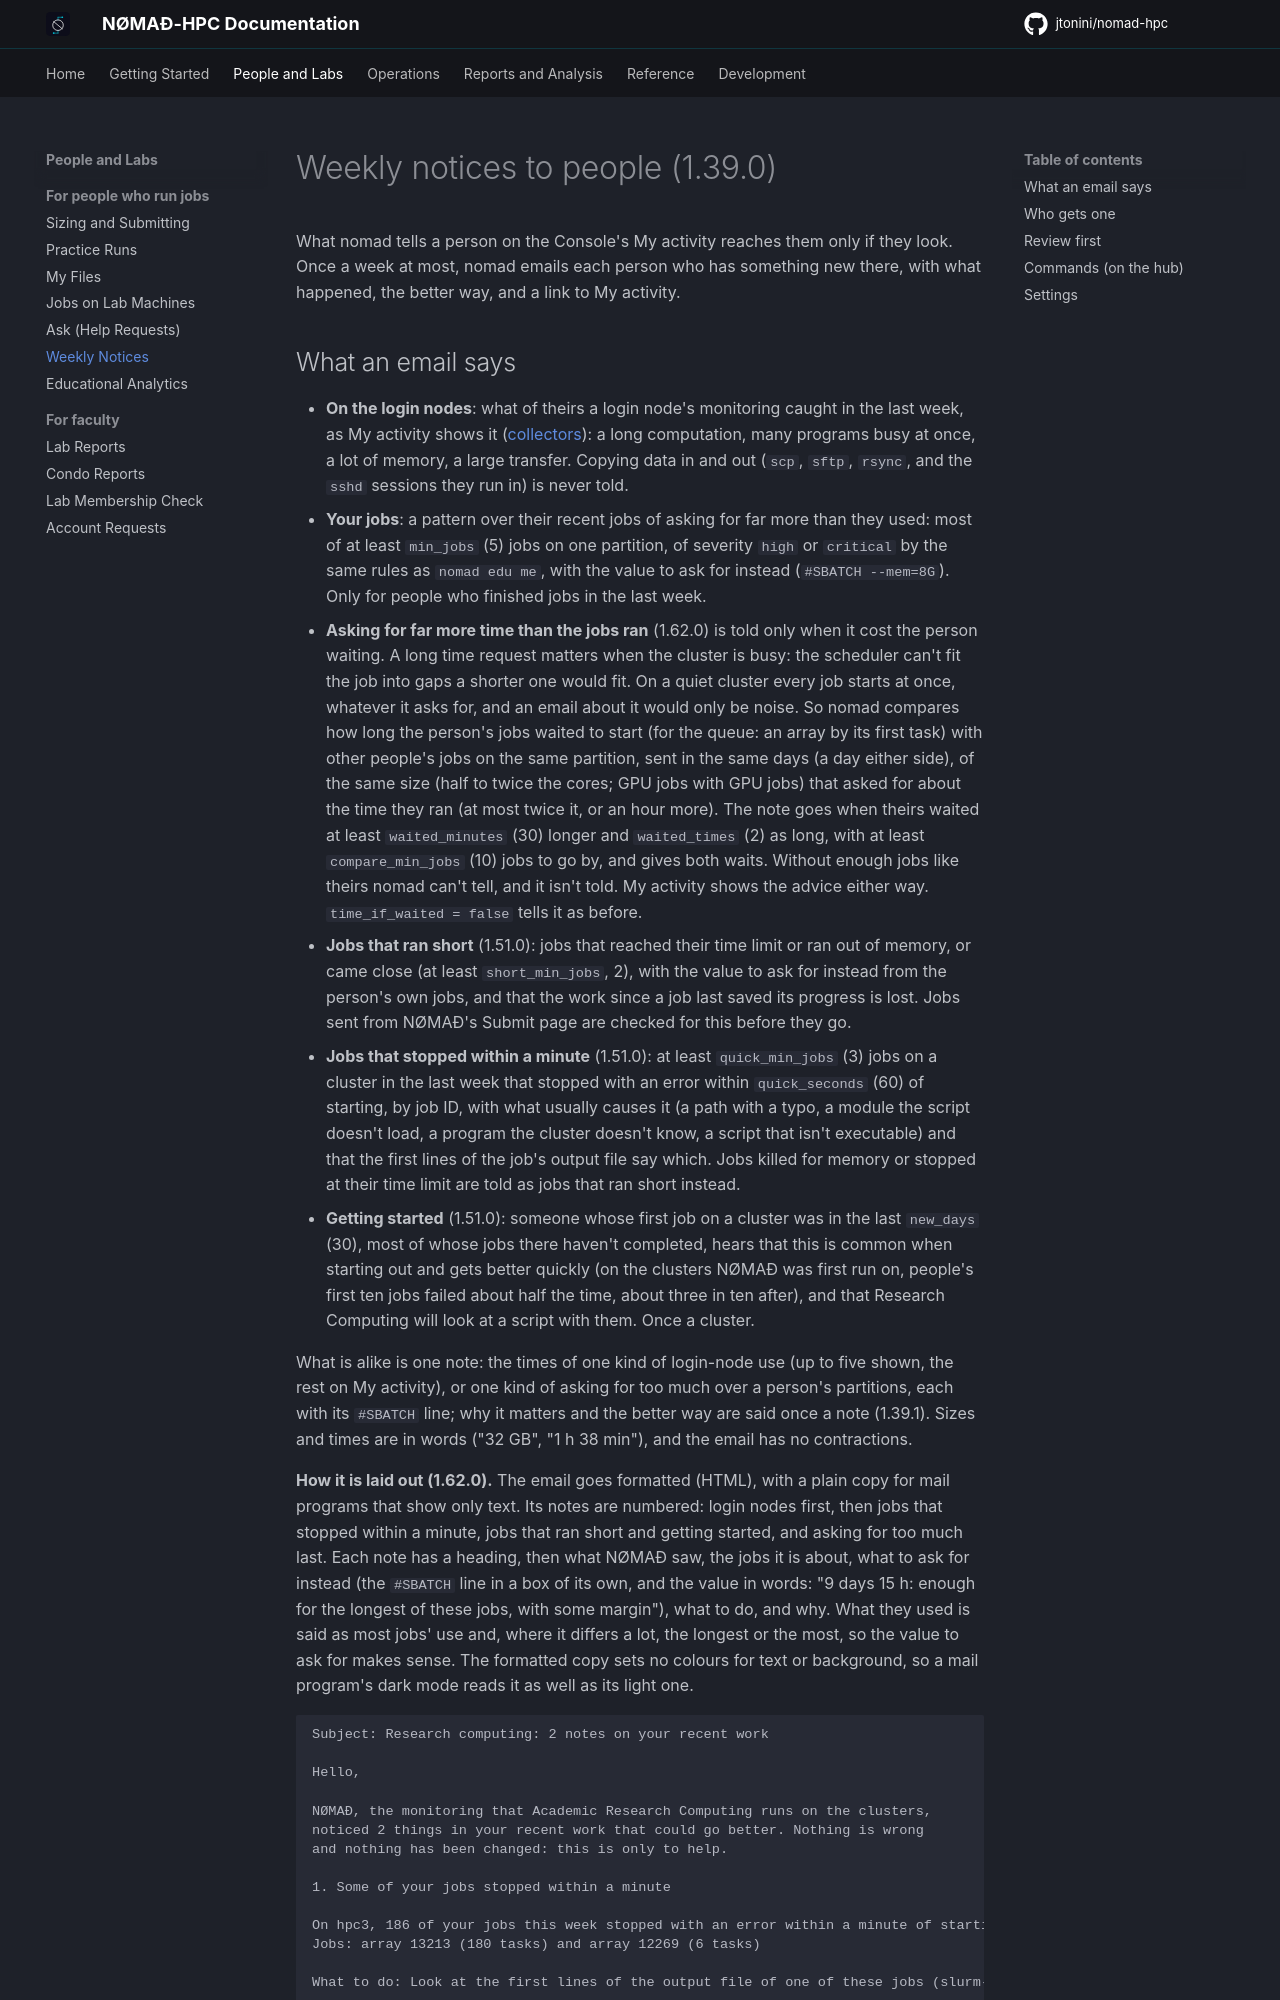

repository: jtonini/nomad-hpc · page: notices/index.html · generator: mkdocs

# Weekly notices to people (1.39.0)

What nomad tells a person on the Console's My activity reaches them only if
they look. Once a week at most, nomad emails each person who has something
new there, with what happened, the better way, and a link to My activity.
